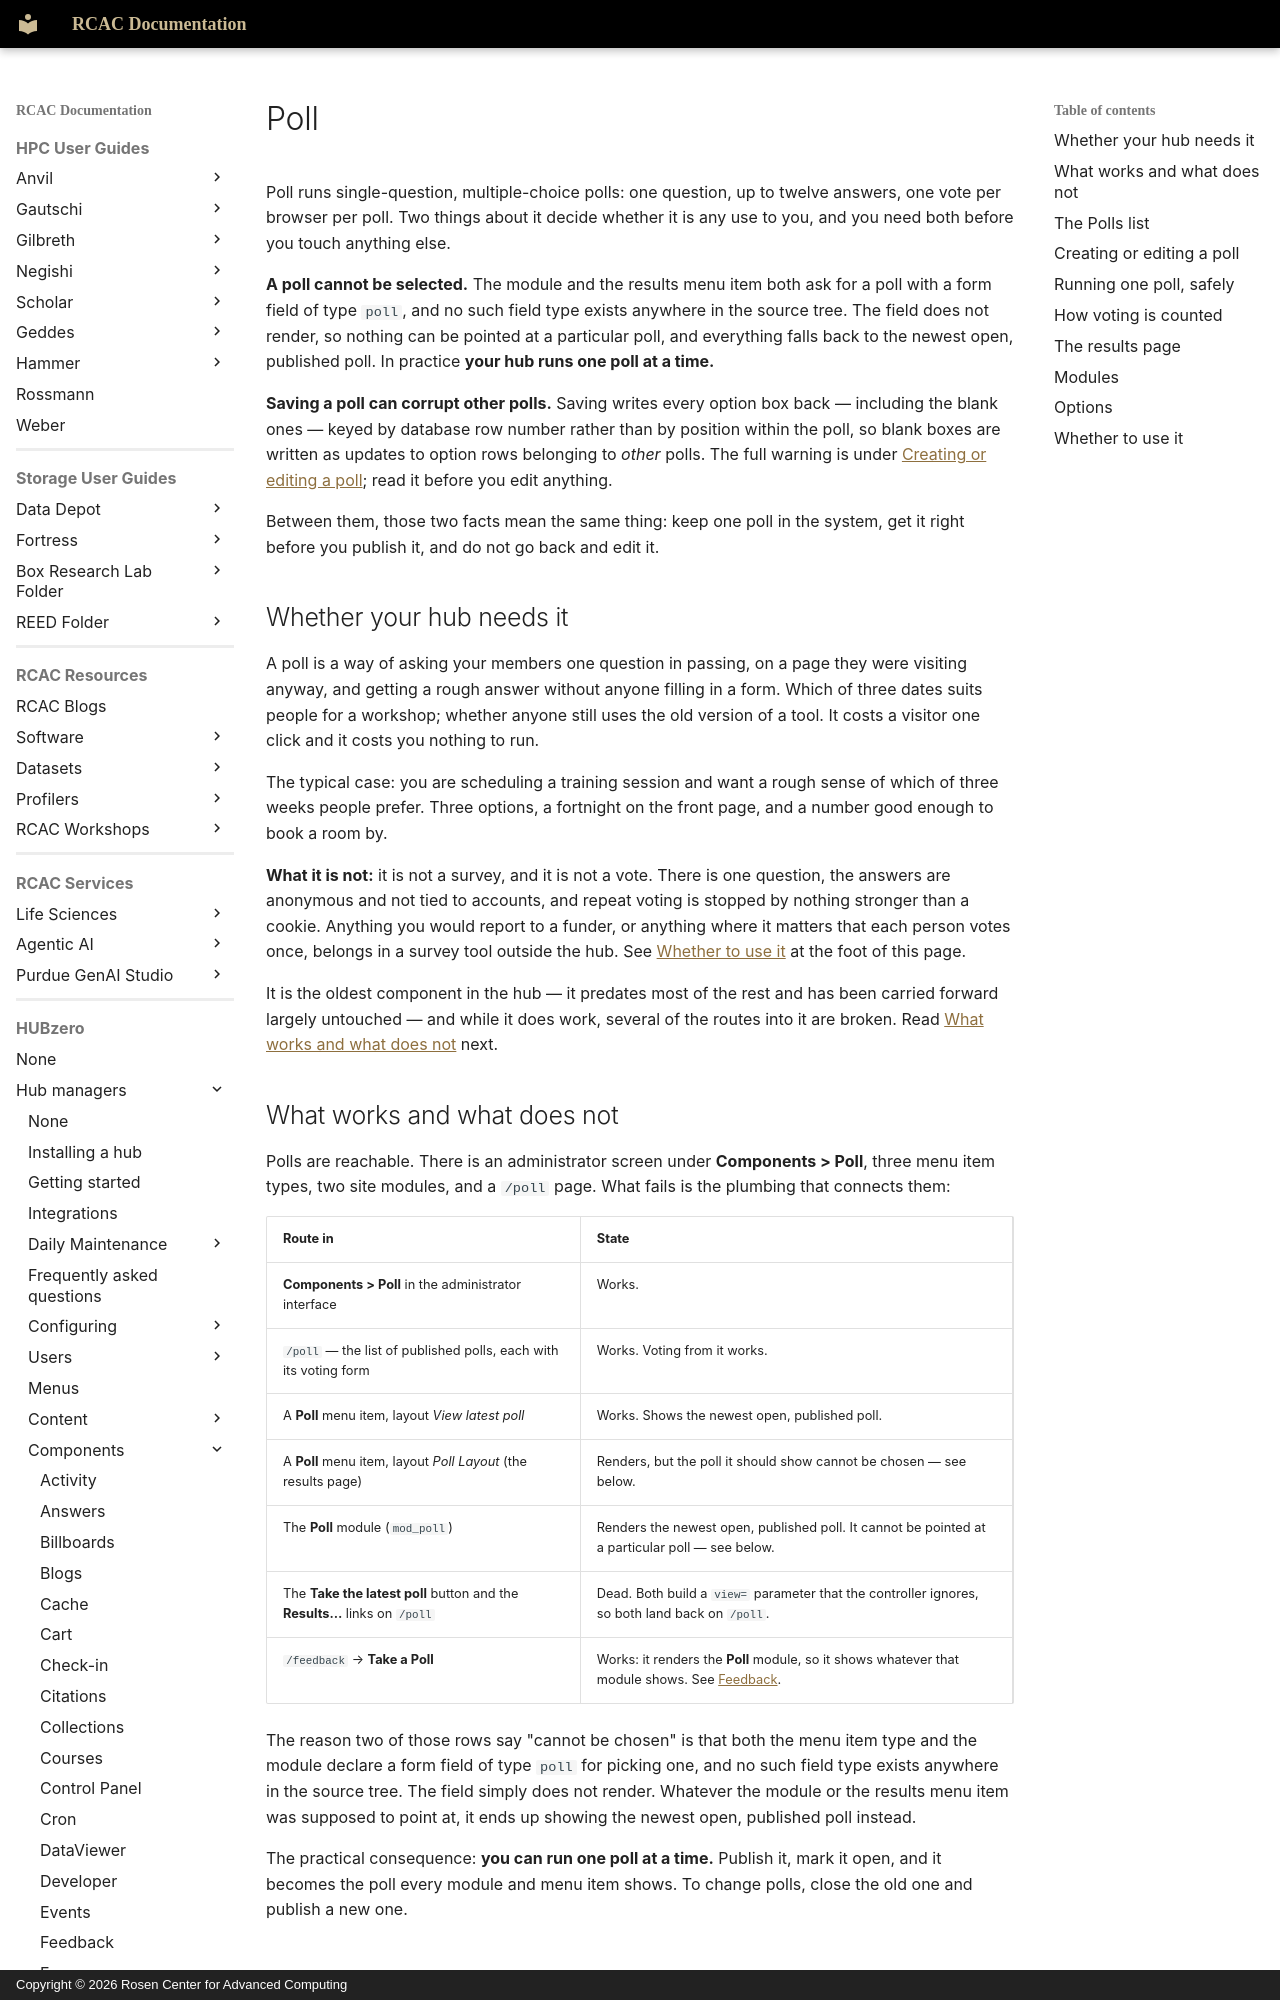

repository: PurdueRCAC/RCAC-Docs · page: hubzero/managers/components/poll/index.html · generator: mkdocs · copyright: Copyright © 2026 Rosen Center for Advanced Computing

---
tags:
- HUBzero
render_macros: false
hubzero:
  upstream: docs/managers/09-components/25-poll.md
  commit: 9c1a8c678002bdfb41860f90915a3589ab60339e
  status: rewritten
  reviewed-against: 2.4-main @ 009ec973b7
  reviewed: '2026-09-10'
  screenshots: none
---

# Poll

Poll runs single-question, multiple-choice polls: one question, up to twelve
answers, one vote per browser per poll. Two things about it decide whether it
is any use to you, and you need both before you touch anything else.

**A poll cannot be selected.** The module and the results menu item both ask
for a poll with a form field of type `poll`, and no such field type exists
anywhere in the source tree. The field does not render, so nothing can be
pointed at a particular poll, and everything falls back to the newest open,
published poll. In practice **your hub runs one poll at a time.**

**Saving a poll can corrupt other polls.** Saving writes every option box
back — including the blank ones — keyed by database row number rather than by
position within the poll, so blank boxes are written as updates to option
rows belonging to *other* polls. The full warning is under
[Creating or editing a poll](#creating-or-editing-a-poll); read it before you
edit anything.

Between them, those two facts mean the same thing: keep one poll in the
system, get it right before you publish it, and do not go back and edit it.

## Whether your hub needs it

A poll is a way of asking your members one question in passing, on a page
they were visiting anyway, and getting a rough answer without anyone filling
in a form. Which of three dates suits people for a workshop; whether anyone
still uses the old version of a tool. It costs a visitor one click and it
costs you nothing to run.

The typical case: you are scheduling a training session and want a rough
sense of which of three weeks people prefer. Three options, a fortnight on
the front page, and a number good enough to book a room by.

**What it is not:** it is not a survey, and it is not a vote. There is one
question, the answers are anonymous and not tied to accounts, and repeat
voting is stopped by nothing stronger than a cookie. Anything you would
report to a funder, or anything where it matters that each person votes once,
belongs in a survey tool outside the hub. See
[Whether to use it](#whether-to-use-it) at the foot of this page.

It is the oldest component in the hub — it predates most of the rest and has
been carried forward largely untouched — and while it does work, several of
the routes into it are broken. Read
[What works and what does not](#what-works-and-what-does-not) next.
